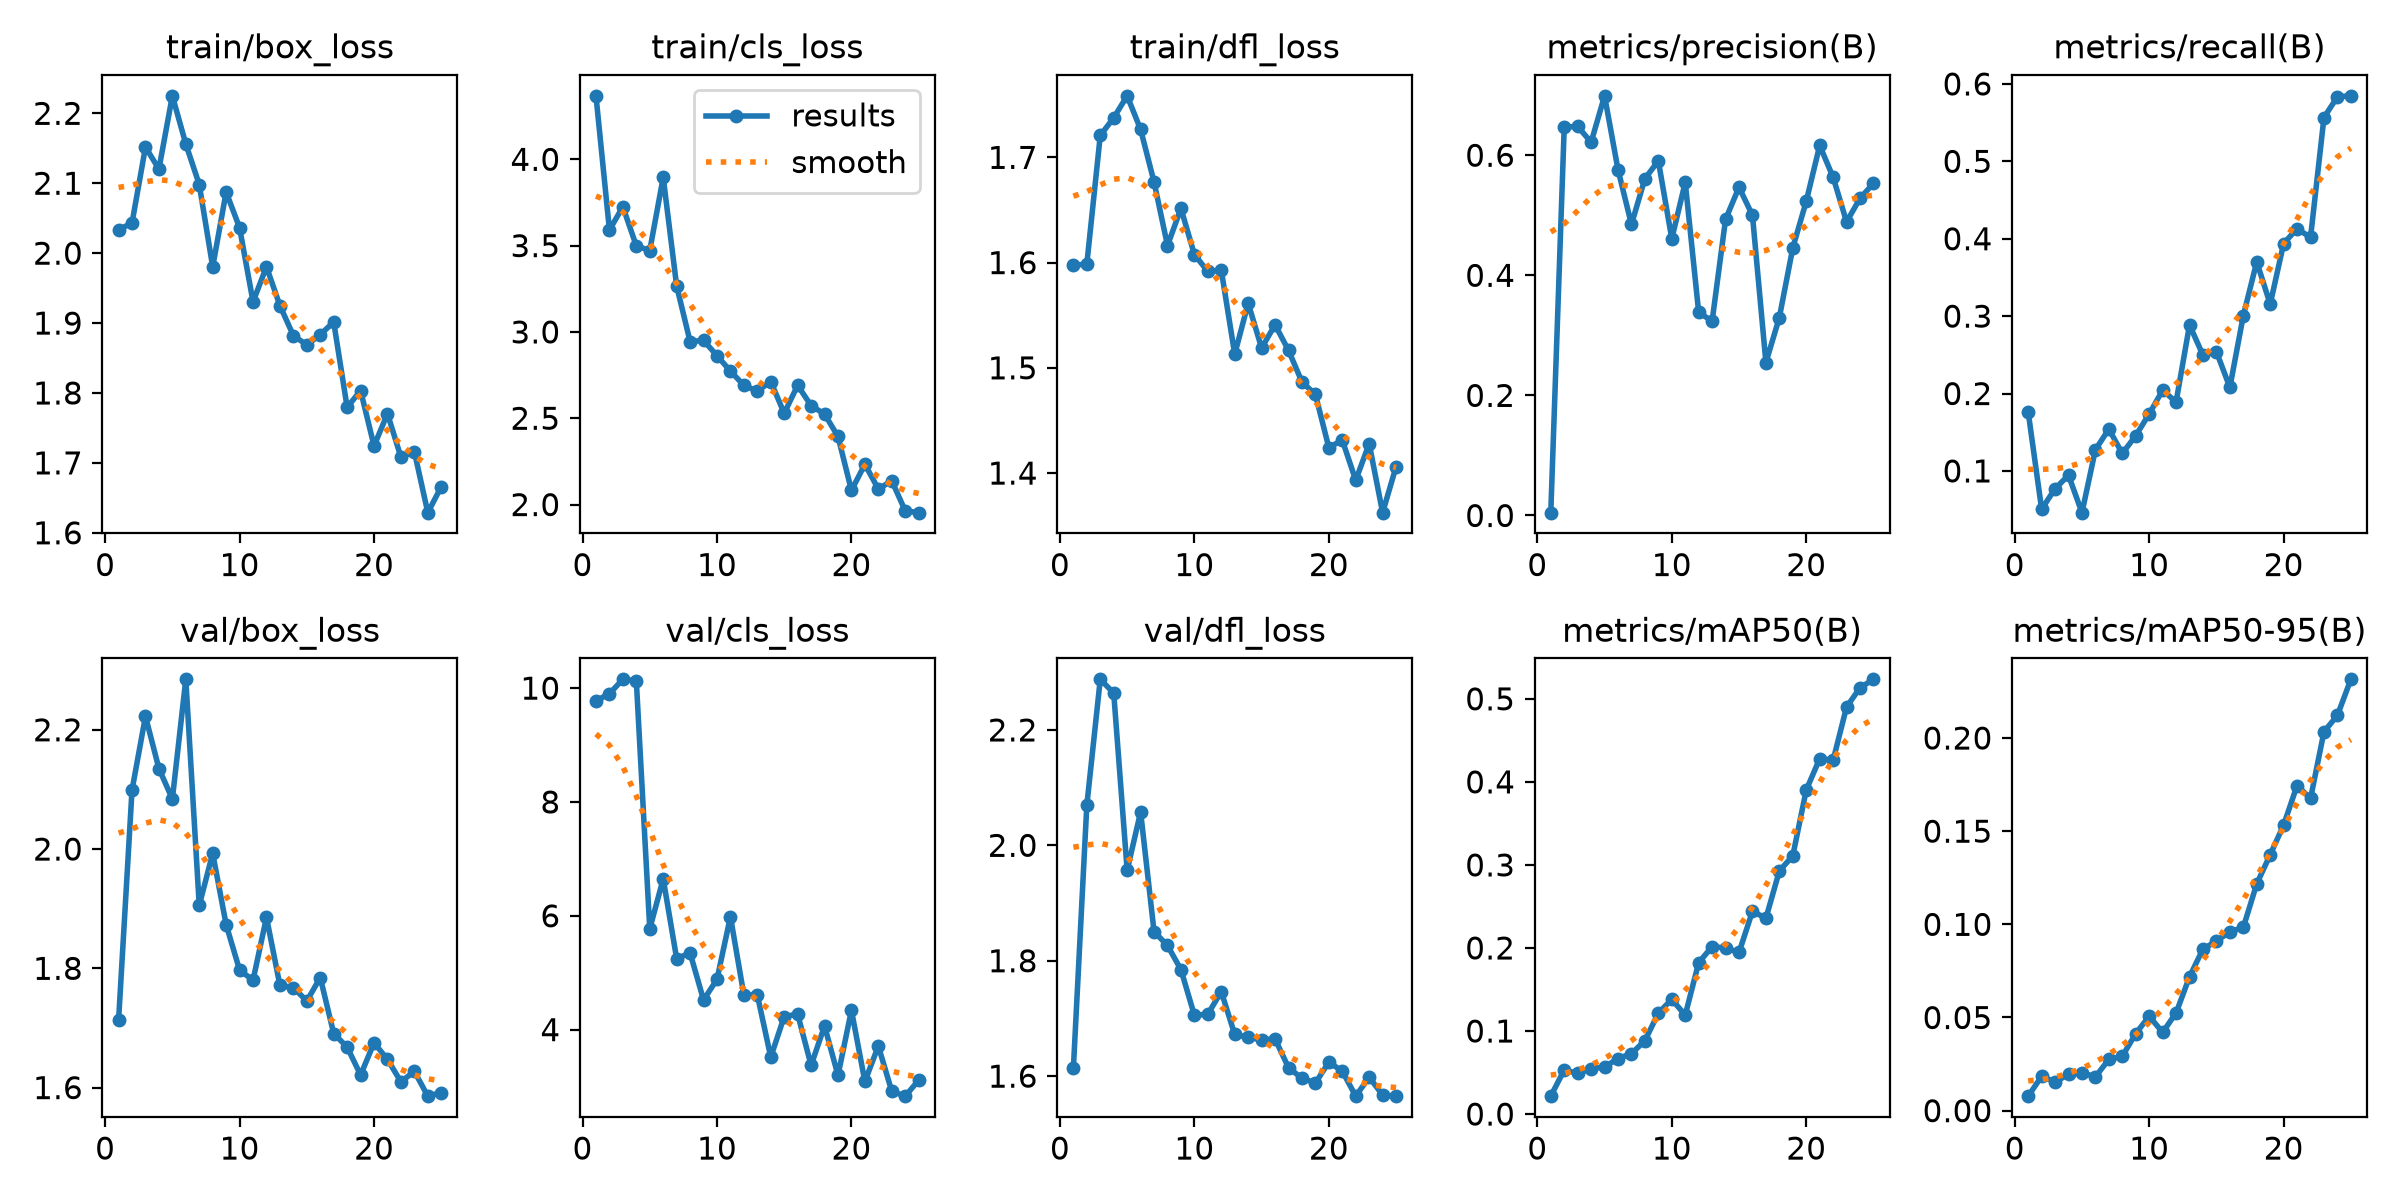

Data behind this chart, as committed beside it:
epoch, time, train/box_loss, train/cls_loss, train/dfl_loss, metrics/precision(B), metrics/recall(B), metrics/mAP50(B), metrics/mAP50-95(B), val/box_loss, val/cls_loss, val/dfl_loss, lr/pg0, lr/pg1, lr/pg2
1, 96.66, 2.034, 4.368, 1.597, 0.00472, 0.1762, 0.02154, 0.00778, 1.713, 9.777, 1.614, 0.0003653, 0.0003653, 0.0003653
2, 196.8, 2.043, 3.591, 1.599, 0.6467, 0.05062, 0.05317, 0.01844, 2.099, 9.902, 2.07, 0.0007065, 0.0007065, 0.0007065
3, 298.9, 2.152, 3.725, 1.721, 0.6481, 0.07701, 0.04892, 0.01543, 2.223, 10.15, 2.288, 0.001018, 0.001018, 0.001018
4, 397.4, 2.12, 3.498, 1.738, 0.6215, 0.09447, 0.05457, 0.01943, 2.135, 10.13, 2.264, 0.000979, 0.000979, 0.000979
5, 496, 2.225, 3.472, 1.758, 0.6989, 0.04608, 0.05668, 0.02037, 2.084, 5.771, 1.957, 0.000935, 0.000935, 0.000935
6, 595.7, 2.156, 3.895, 1.727, 0.576, 0.1274, 0.06687, 0.01816, 2.285, 6.649, 2.058, 0.000891, 0.000891, 0.000891
7, 693.7, 2.098, 3.266, 1.677, 0.4847, 0.154, 0.07276, 0.02752, 1.906, 5.249, 1.85, 0.000847, 0.000847, 0.000847
8, 793.3, 1.98, 2.944, 1.616, 0.561, 0.1225, 0.08835, 0.02919, 1.993, 5.347, 1.826, 0.000803, 0.000803, 0.000803
9, 894.2, 2.087, 2.951, 1.651, 0.5906, 0.1456, 0.1216, 0.04139, 1.873, 4.521, 1.785, 0.000759, 0.000759, 0.000759
10, 992.9, 2.036, 2.862, 1.608, 0.4609, 0.1736, 0.1381, 0.05067, 1.797, 4.883, 1.705, 0.000715, 0.000715, 0.000715
11, 1094, 1.93, 2.773, 1.592, 0.5549, 0.2043, 0.1191, 0.04202, 1.78, 5.984, 1.707, 0.000671, 0.000671, 0.000671
12, 1194, 1.981, 2.69, 1.593, 0.3385, 0.189, 0.1823, 0.05246, 1.885, 4.608, 1.747, 0.000627, 0.000627, 0.000627
13, 1293, 1.925, 2.657, 1.513, 0.3236, 0.2886, 0.2016, 0.07182, 1.771, 4.611, 1.672, 0.0005831, 0.0005831, 0.0005831
14, 1393, 1.882, 2.712, 1.561, 0.4933, 0.2496, 0.2, 0.08678, 1.768, 3.517, 1.667, 0.0005391, 0.0005391, 0.0005391
15, 1491, 1.869, 2.529, 1.519, 0.5467, 0.254, 0.1946, 0.09095, 1.745, 4.229, 1.663, 0.0004951, 0.0004951, 0.0004951
16, 1590, 1.884, 2.691, 1.541, 0.4999, 0.2079, 0.2442, 0.09605, 1.785, 4.273, 1.665, 0.0004511, 0.0004511, 0.0004511
17, 1701, 1.901, 2.573, 1.517, 0.2547, 0.3006, 0.2358, 0.09834, 1.691, 3.373, 1.615, 0.0004071, 0.0004071, 0.0004071
18, 1808, 1.779, 2.524, 1.487, 0.3297, 0.3702, 0.2927, 0.1218, 1.668, 4.065, 1.596, 0.0003631, 0.0003631, 0.0003631
19, 1905, 1.803, 2.394, 1.475, 0.4458, 0.3155, 0.311, 0.1373, 1.621, 3.196, 1.588, 0.0003191, 0.0003191, 0.0003191
20, 1998, 1.724, 2.082, 1.424, 0.5233, 0.3938, 0.3902, 0.1533, 1.675, 4.341, 1.624, 0.0002751, 0.0002751, 0.0002751
21, 2094, 1.77, 2.233, 1.431, 0.6162, 0.413, 0.4279, 0.1745, 1.647, 3.089, 1.609, 0.0002311, 0.0002311, 0.0002311
22, 2188, 1.708, 2.09, 1.393, 0.5633, 0.4016, 0.426, 0.1676, 1.61, 3.712, 1.565, 0.0001871, 0.0001871, 0.0001871
23, 2281, 1.716, 2.138, 1.428, 0.489, 0.5566, 0.4902, 0.2034, 1.627, 2.917, 1.598, 0.0001431, 0.0001431, 0.0001431
24, 2377, 1.629, 1.964, 1.362, 0.5282, 0.5834, 0.5133, 0.2121, 1.586, 2.831, 1.567, 9.91012e-05, 9.91012e-05, 9.91012e-05
25, 2477, 1.666, 1.953, 1.406, 0.5533, 0.5846, 0.5235, 0.2315, 1.592, 3.111, 1.565, 5.51056e-05, 5.51056e-05, 5.51056e-05
